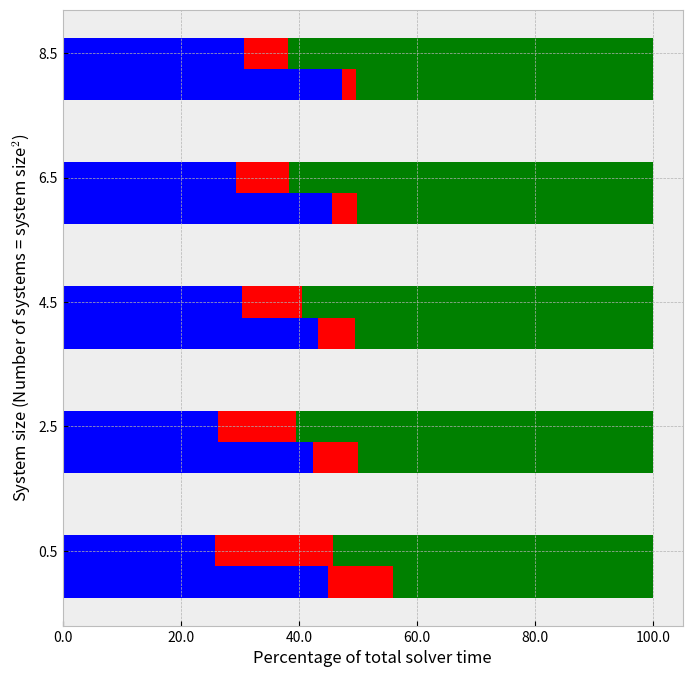

Write the Python code that produced this figure. (Note: this script raises an exception after producing the figure.)
import numpy as np
import matplotlib
import matplotlib.pyplot as plt
import os
import sys

plt.style.use('bmh')
# 3-D plots
prob_sizes = [32, 64, 128, 256, 512]

forward_globalmem = np.array(
        [0.105, 0.317, 1.585, 9.645, 68.635])
solve_globalmem = np.array(
        [0.026, 0.057, 0.226, 0.883, 3.526])
backward_globalmem = np.array(
        [0.103, 0.373, 1.850, 10.588, 73.086])
forward_sharedmem = np.array(
        [0.031, 0.136, 0.758, 3.523, 35.192])
solve_sharedmem = np.array(
        [0.024, 0.069, 0.256, 1.084, 8.520])
backward_sharedmem = np.array(
        [0.065, 0.313, 1.484, 7.382, 70.943])

forward_globalmem_percent = forward_globalmem/(
        forward_globalmem+backward_globalmem+solve_globalmem)*100
solve_globalmem_percent = solve_globalmem/(
        forward_globalmem+backward_globalmem+solve_globalmem)*100
backward_globalmem_percent = backward_globalmem/(
        forward_globalmem+backward_globalmem+solve_globalmem)*100
forward_sharedmem_percent = forward_sharedmem/(
        forward_sharedmem+backward_sharedmem+solve_sharedmem)*100
solve_sharedmem_percent = solve_sharedmem/(
        forward_sharedmem+backward_sharedmem+solve_sharedmem)*100
backward_sharedmem_percent = backward_sharedmem/(
        forward_sharedmem+backward_sharedmem+solve_sharedmem)*100


ind = np.arange(5)*2
fig, ax = plt.subplots(figsize=(8, 8))
width = 0.5
forward_globalmem_bars = ax.barh(
        ind+0*width, forward_globalmem_percent, width, color='b')
solve_globalmem_bars = ax.barh(
        ind+0*width, solve_globalmem_percent, width,
        left=forward_globalmem_percent, color='r')
backward_globalmem_bars = ax.barh(
        ind+0*width, backward_globalmem_percent, width,
        left=solve_globalmem_percent+forward_globalmem_percent, color='g')
forward_sharedmem_bars = ax.barh(
        ind+1*width, forward_sharedmem_percent, width, color='b')
solve_sharedmem_bars = ax.barh(
        ind+1*width, solve_sharedmem_percent, width,
        left=forward_sharedmem_percent, color='r')
backward_sharedmem_bars = ax.barh(
        ind+1*width, backward_sharedmem_percent, width,
        left=solve_sharedmem_percent+forward_sharedmem_percent, color='g')

ax.get_xaxis().set_major_formatter(
        matplotlib.ticker.ScalarFormatter())
ax.xaxis.set_major_formatter(
        matplotlib.ticker.FormatStrFormatter('%.1f'))
ax.set_ylabel('Problem size')

ax.set_ylabel('System size (Number of systems = system size$^2$)')
ax.set_xlabel('Percentage of total solver time')
ax.set_yticks(ind+width)
ax.set_yticklabels( 
    ('32', '64', '128', '256', '512', '1024', '2048') )
ax.set_xticks(range(10, 120, 10))
ax.set_xticklabels( 
    ('10', '20', '30', '40', '50', '60', '70', '80', '90', '100') )
ax.set_title('Breakdown of solver runtime')
ax.grid(True)
leg = ax.legend((
            forward_globalmem_bars[0],
            solve_globalmem_bars[0],
            backward_globalmem_bars[0]),
            ('Forward reduction',
            '2x2 solve',
            'Backward substitution'),
            loc='best',
            fontsize='medium',
            bbox_to_anchor=(0.5, 1.1))
leg.draw_frame(True)
plt.savefig('phases-analysis.eps', bbox_extra_artists=(leg,), bbox_inches='tight')
